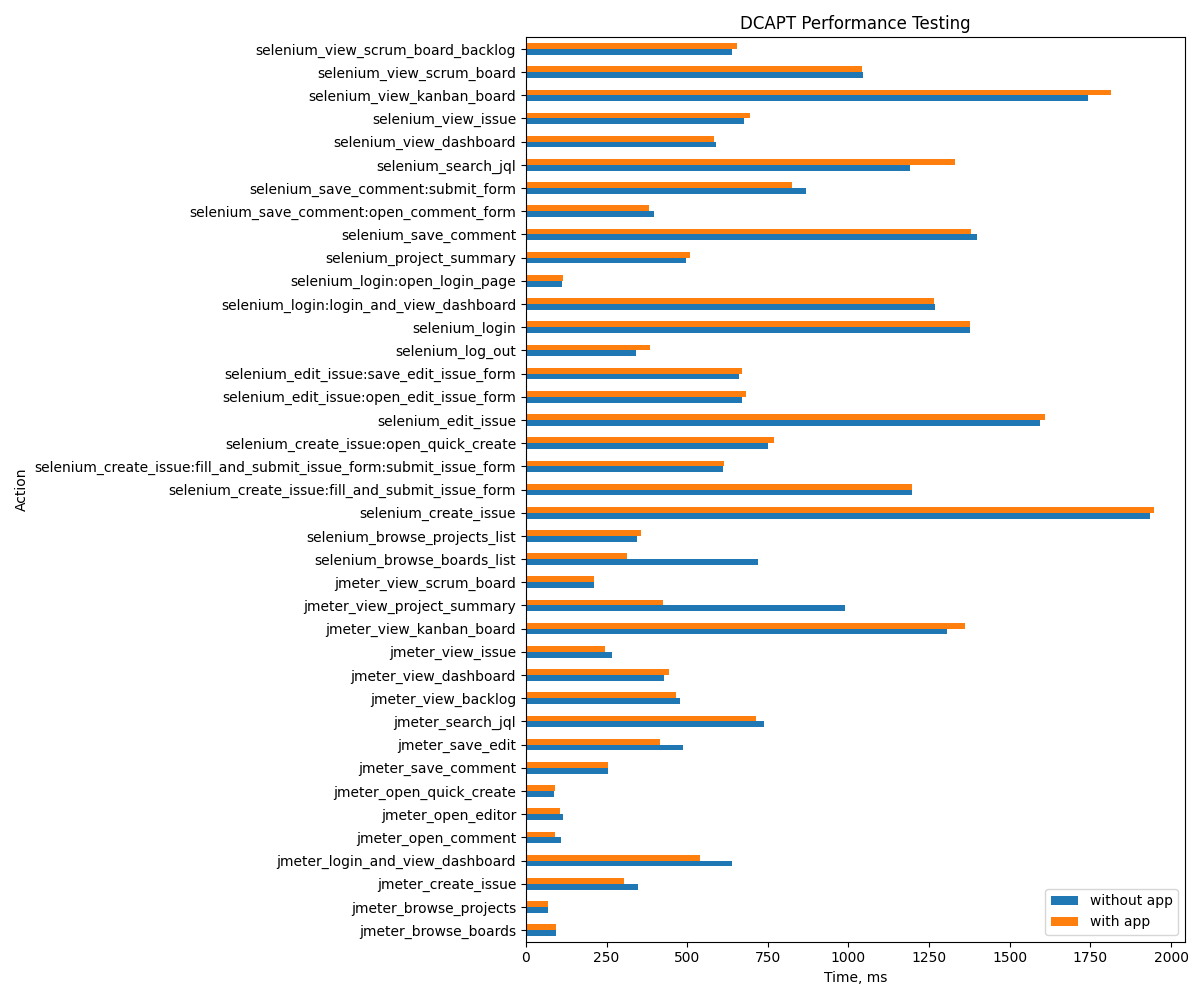

The data file committed next to this chart (first rows):
Action, without app, with app
jmeter_login_and_view_dashboard, 640, 541
jmeter_view_issue, 268, 244
jmeter_view_dashboard, 428, 444
jmeter_search_jql, 739, 712
jmeter_open_quick_create, 86, 89
jmeter_view_backlog, 479, 466
jmeter_create_issue, 346, 305
jmeter_view_project_summary, 988, 424
jmeter_open_editor, 115, 105
jmeter_save_edit, 486, 415
jmeter_browse_projects, 70, 70
jmeter_open_comment, 109, 90
jmeter_save_comment, 256, 254
jmeter_browse_boards, 92, 93
jmeter_view_kanban_board, 1304, 1360
jmeter_view_scrum_board, 211, 210
selenium_login:open_login_page, 113, 116
selenium_login:login_and_view_dashboard, 1268, 1266
selenium_login, 1376, 1377
selenium_browse_projects_list, 343, 358
selenium_browse_boards_list, 721, 312
selenium_create_issue:open_quick_create, 752, 769
selenium_create_issue:fill_and_submit_is…, 611, 613
selenium_create_issue:fill_and_submit_is…, 1198, 1197
selenium_create_issue, 1936, 1946
selenium_edit_issue:open_edit_issue_form, 671, 681
selenium_edit_issue:save_edit_issue_form, 661, 670
selenium_edit_issue, 1593, 1608
selenium_save_comment:open_comment_form, 396, 381
selenium_save_comment:submit_form, 867, 825
selenium_save_comment, 1398, 1381
selenium_search_jql, 1190, 1330
selenium_view_scrum_board_backlog, 639, 655
selenium_view_scrum_board, 1044, 1042
selenium_view_kanban_board, 1742, 1814
selenium_view_dashboard, 590, 582
selenium_view_issue, 677, 694
selenium_project_summary, 497, 508
selenium_log_out, 342, 386
